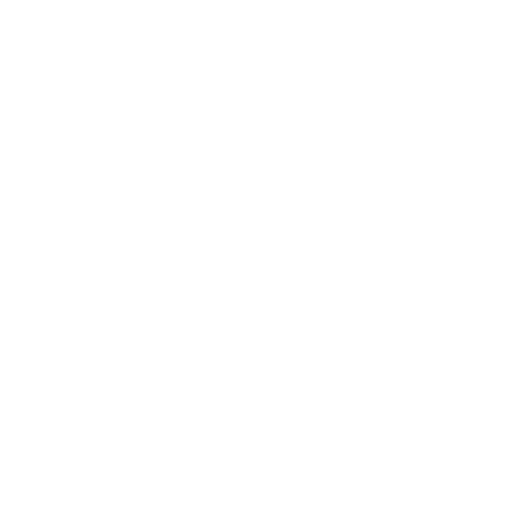
t = 0.00 s
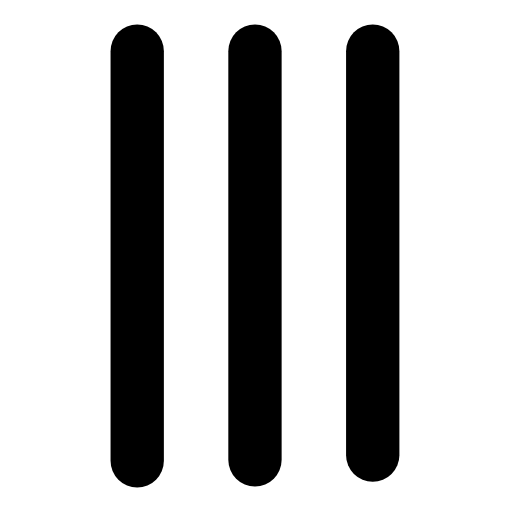
t = 0.24 s
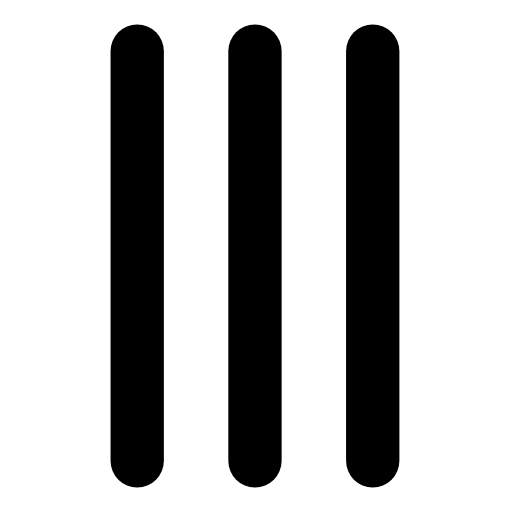
t = 0.47 s
t = 0.68 s: frame unchanged from t = 0.47 s, image omitted
t = 0.93 s: frame unchanged from t = 0.47 s, image omitted
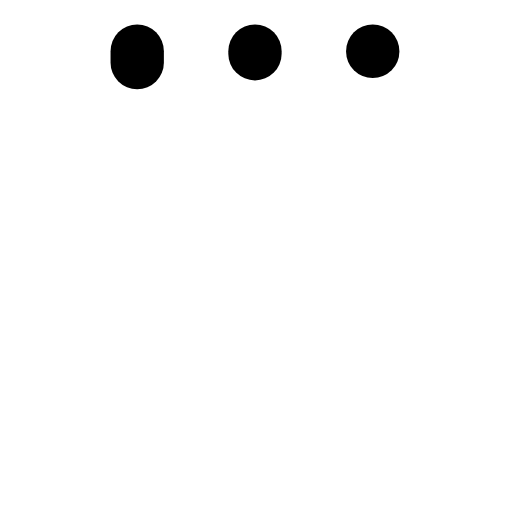
t = 1.17 s

The animated SVG that drew these frames (rendered in a browser with its animation timeline set to each time). Animation: 3 SMIL elements (animate=3); one cycle of 1.40 s, repeats indefinitely.

<svg xmlns="http://www.w3.org/2000/svg" width="24" height="24" viewBox="0 0 24 24" fill="none"><g transform="translate(0.912 -2.4) scale(1.2)"><line stroke="currentColor" stroke-width="2.083" stroke-linecap="round" stroke-linejoin="round" fill="none" x1="4.6" x2="4.6" y1="4" y2="20" pathLength="1" stroke-dasharray="1"><animate attributeName="stroke-dashoffset" values="1;1;0;0;0;0;1;1;1" keyTimes="0;0;0.189;0.45;0.6;0.774;0.9;0.9;1" dur="1.4s" repeatCount="indefinite" calcMode="spline" keySplines="0.16 1 0.3 1;0.16 1 0.3 1;0.16 1 0.3 1;0.16 1 0.3 1;0.16 1 0.3 1;0.16 1 0.3 1;0.16 1 0.3 1;0.16 1 0.3 1"/></line><line stroke="currentColor" stroke-width="2.083" stroke-linecap="round" stroke-linejoin="round" fill="none" x1="9.2" x2="9.2" y1="4" y2="20" pathLength="1" stroke-dasharray="1"><animate attributeName="stroke-dashoffset" values="1;1;0;0;0;0;1;1;1" keyTimes="0;0.0315;0.2205;0.45;0.6;0.753;0.879;0.9;1" dur="1.4s" repeatCount="indefinite" calcMode="spline" keySplines="0.16 1 0.3 1;0.16 1 0.3 1;0.16 1 0.3 1;0.16 1 0.3 1;0.16 1 0.3 1;0.16 1 0.3 1;0.16 1 0.3 1;0.16 1 0.3 1"/></line><line stroke="currentColor" stroke-width="2.083" stroke-linecap="round" stroke-linejoin="round" fill="none" x1="13.8" x2="13.8" y1="4" y2="20" pathLength="1" stroke-dasharray="1"><animate attributeName="stroke-dashoffset" values="1;1;0;0;0;0;1;1;1" keyTimes="0;0.063;0.252;0.45;0.6;0.732;0.858;0.9;1" dur="1.4s" repeatCount="indefinite" calcMode="spline" keySplines="0.16 1 0.3 1;0.16 1 0.3 1;0.16 1 0.3 1;0.16 1 0.3 1;0.16 1 0.3 1;0.16 1 0.3 1;0.16 1 0.3 1;0.16 1 0.3 1"/></line></g></svg>
